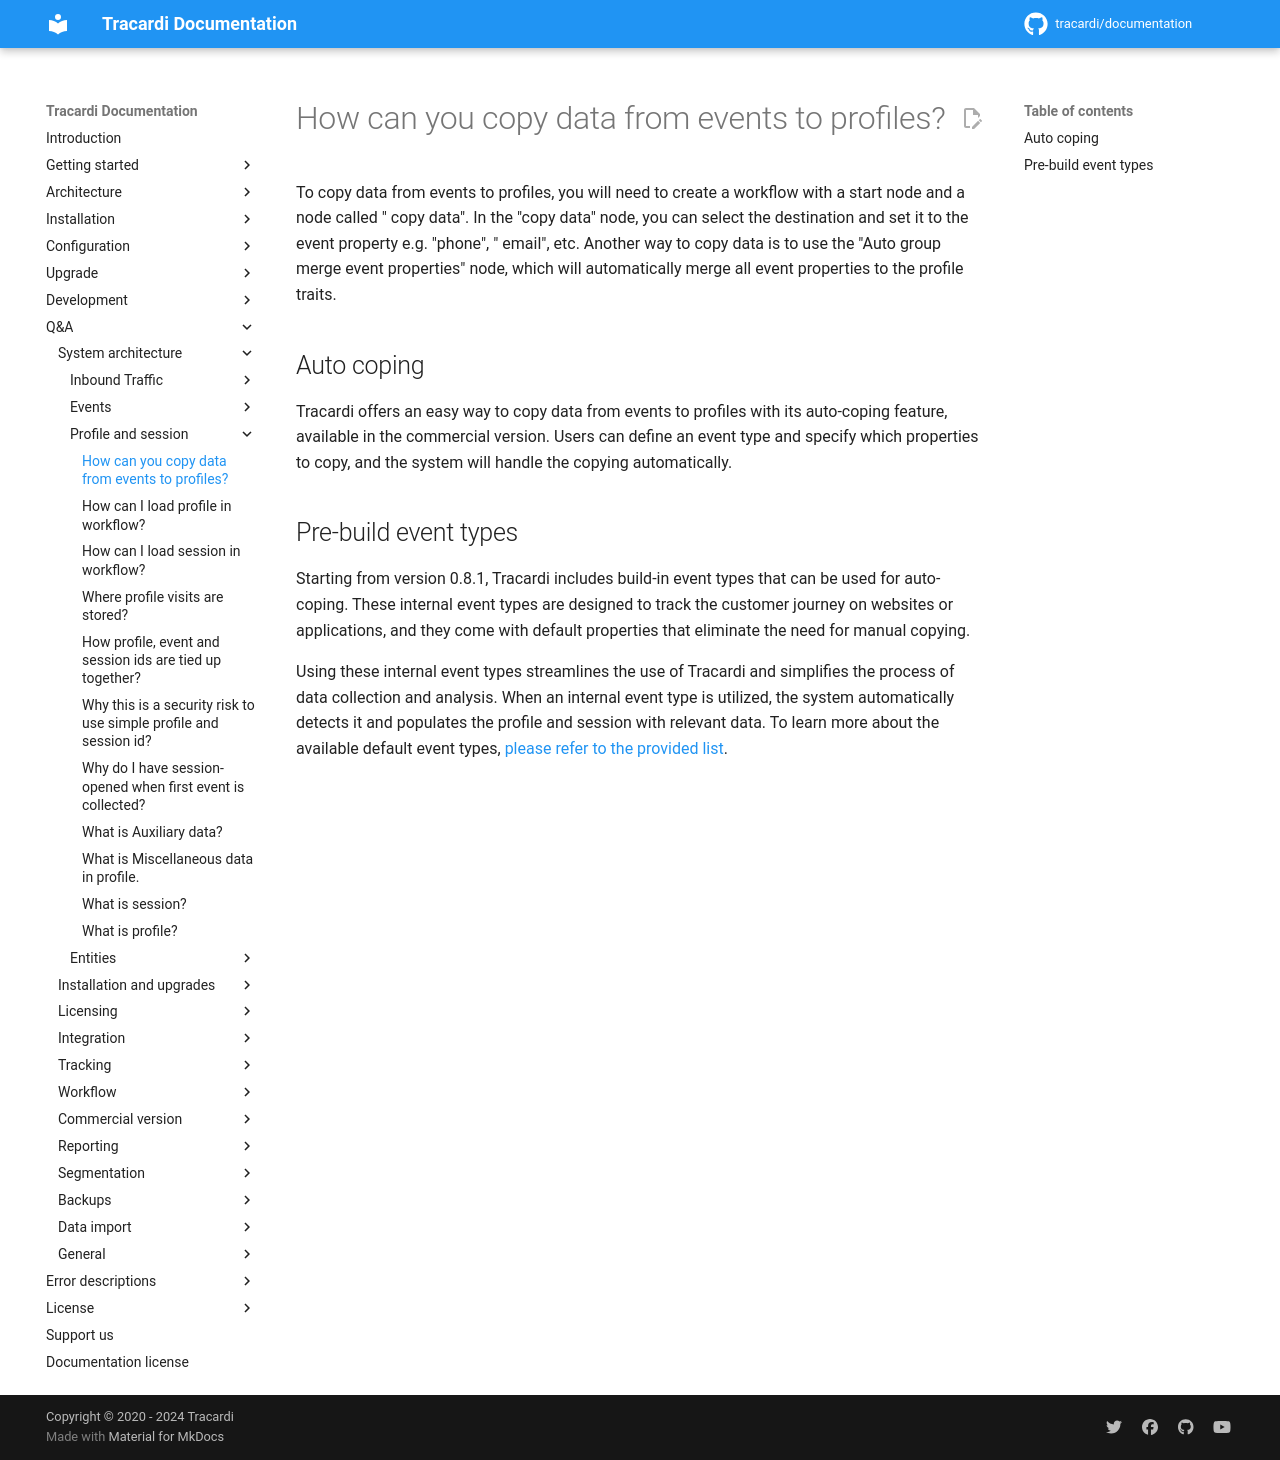

repository: Tracardi/documentation · page: 1.1.x/qa/how_to_copy_data_from_event_to_profile/index.html · generator: mkdocs

# How can you copy data from events to profiles?

To copy data from events to profiles, you will need to create a workflow with a start node and a node called "
copy data". In the "copy data" node, you can select the destination and set it to the event property e.g. "phone", "
email", etc. Another way to copy data is to use the "Auto group merge event properties" node, which will automatically
merge all event properties to the profile traits.

## Auto coping

Tracardi offers an easy way to copy data from events to profiles with its auto-coping feature, available in the
commercial version. Users can define an event type and specify which properties to copy, and the system will handle the
copying automatically.

## Pre-build event types

Starting from version 0.8.1, Tracardi includes build-in event types that can be used for auto-coping. These internal
event types are designed to track the customer journey on websites or applications, and they come with default
properties that eliminate the need for manual copying.

Using these internal event types streamlines the use of Tracardi and simplifies the process of data collection and
analysis. When an internal event type is utilized, the system automatically detects it and populates the profile and
session with relevant data. To learn more about the available default event types, [please refer to the provided list](../getting_started/components/events/internal_events.md).
